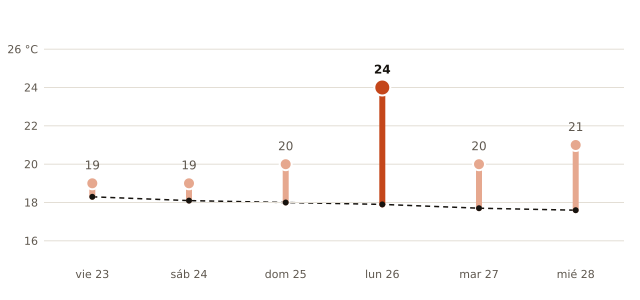

The table this chart was drawn from, first rows:
fecha, máxima_prevista_C, máxima_normal_1991_2020_C
2026-10-23, 19, 18.3
2026-10-24, 19, 18.1
2026-10-25, 20, 18.0
2026-10-26, 24, 17.9
2026-10-27, 20, 17.7
2026-10-28, 21, 17.6
